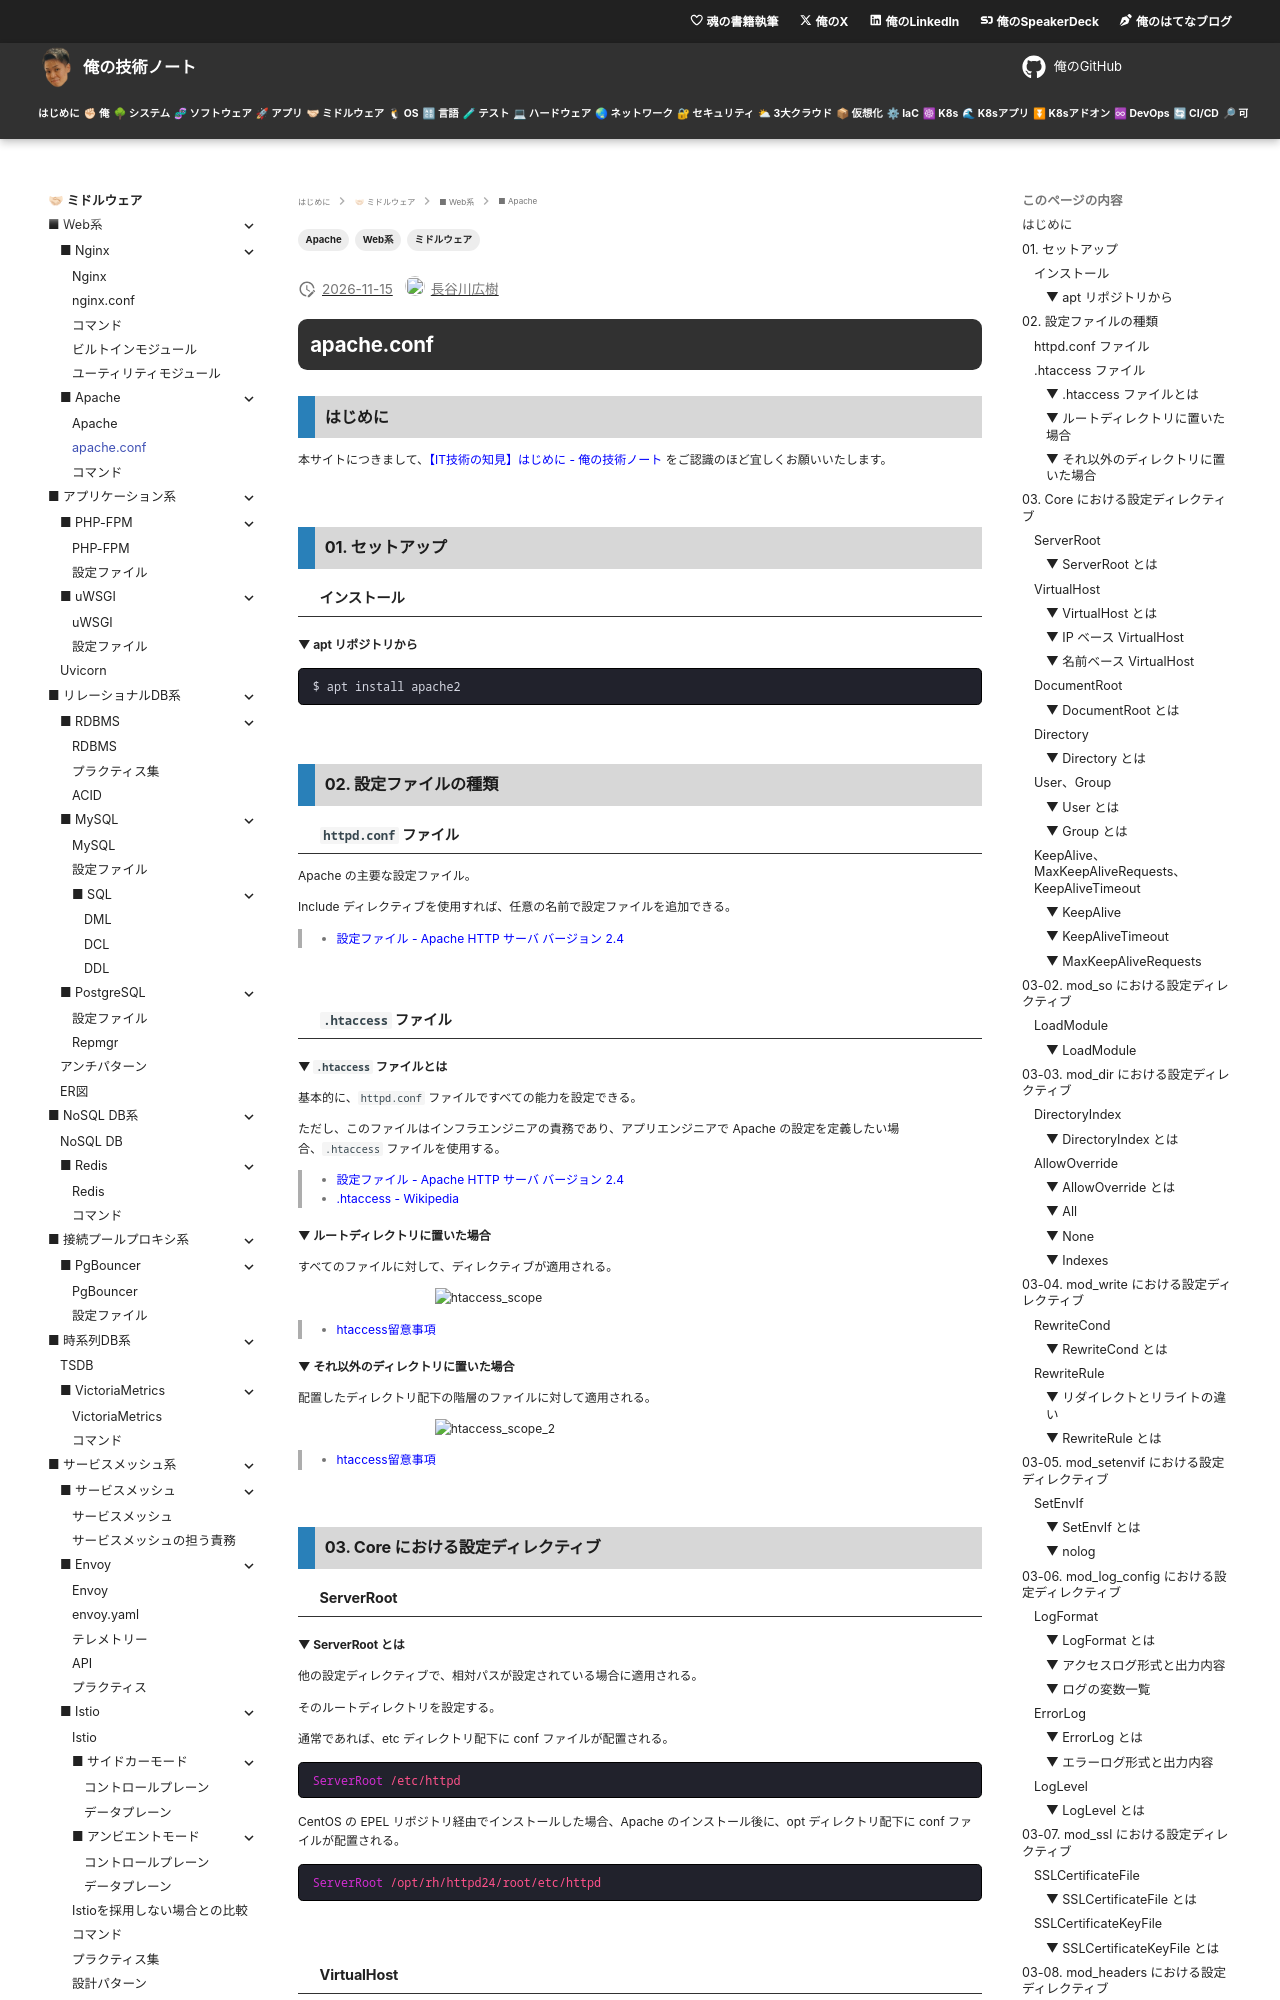

repository: hiroki-it/tech-notebook · page: software/software_middleware_web_apache_conf.html · generator: mkdocs

---
title: 【IT技術の知見】apache.conf
description: apache.confの知見を記録しています。
tags:
  - "ミドルウェア"
  - "Web系"
  - "Apache"
---

# apache.conf

## はじめに

本サイトにつきまして、[【IT技術の知見】はじめに - 俺の技術ノート](https://hiroki-it.github.io/tech-notebook/) をご認識のほど宜しくお願いいたします。

<br>

## 01. セットアップ

### インストール

#### ▼ apt リポジトリから

```bash
$ apt install apache2
```

<br>

## 02. 設定ファイルの種類

### `httpd.conf` ファイル

Apache の主要な設定ファイル。

Include ディレクティブを使用すれば、任意の名前で設定ファイルを追加できる。

> - [設定ファイル - Apache HTTP サーバ バージョン 2.4](https://httpd.apache.org/docs/2.4/ja/configuring.html#main)

<br>

### `.htaccess` ファイル

#### ▼ `.htaccess` ファイルとは

基本的に、`httpd.conf` ファイルですべての能力を設定できる。

ただし、このファイルはインフラエンジニアの責務であり、アプリエンジニアで Apache の設定を定義したい場合、`.htaccess` ファイルを使用する。

> - [設定ファイル - Apache HTTP サーバ バージョン 2.4](https://httpd.apache.org/docs/2.4/ja/configuring.html#htaccess)
> - [.htaccess - Wikipedia](https://ja.wikipedia.org/wiki/.htaccess)

#### ▼ ルートディレクトリに置いた場合

すべてのファイルに対して、ディレクティブが適用される。

![htaccess_scope](https://raw.githubusercontent.com/hiroki-it/tech-notebook-images/master/images/software/htaccess_scope.png)

> - [htaccess留意事項](https://htaccess.cman.jp/attention/)

#### ▼ それ以外のディレクトリに置いた場合

配置したディレクトリ配下の階層のファイルに対して適用される。

![htaccess_scope_2](https://raw.githubusercontent.com/hiroki-it/tech-notebook-images/master/images/software/htaccess_scope_2.png)

> - [htaccess留意事項](https://htaccess.cman.jp/attention/)

<br>

## 03. Core における設定ディレクティブ

### ServerRoot

#### ▼ ServerRoot とは

他の設定ディレクティブで、相対パスが設定されている場合に適用される。

そのルートディレクトリを設定する。

通常であれば、etc ディレクトリ配下に conf ファイルが配置される。

```apacheconf
ServerRoot /etc/httpd
```

CentOS の EPEL リポジトリ経由でインストールした場合、Apache のインストール後に、opt ディレクトリ配下に conf ファイルが配置される。

```apacheconf
ServerRoot /opt/rh/httpd24/root/etc/httpd
```

<br>

### VirtualHost
